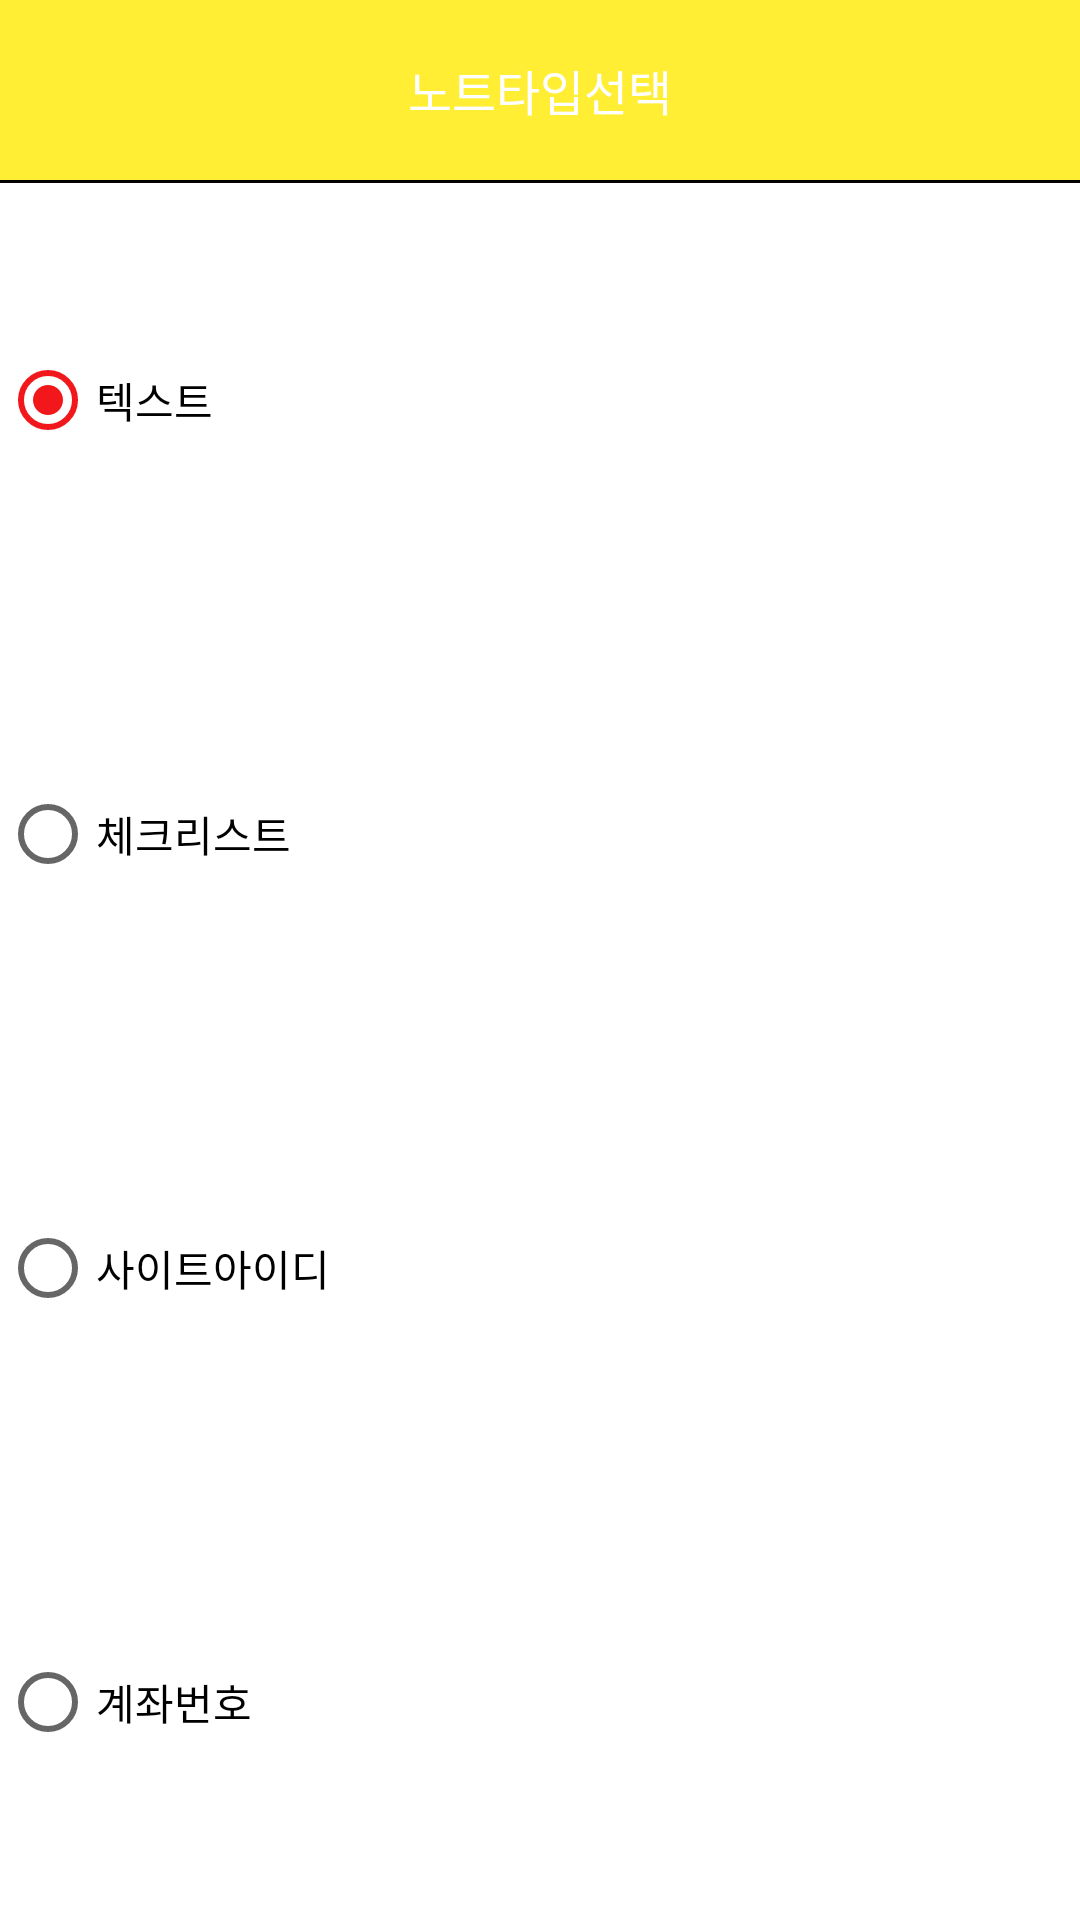

Layout XML and referenced resources for this Android screen:
<!-- AndroidManifest.xml: application theme AppTheme -->
<!-- res/layout/add_dialog.xml -->
<?xml version="1.0" encoding="utf-8"?>
<LinearLayout xmlns:android="http://schemas.android.com/apk/res/android"
    xmlns:tools="http://schemas.android.com/tools"
    android:layout_width="match_parent"
    android:layout_height="match_parent"
    android:background="#ffffff"
    android:orientation="vertical">


    <TextView
        android:id="@+id/title"
        android:layout_width="match_parent"
        android:layout_height="60dp"
        android:background="@color/colorYellow"
        android:gravity="center"
        android:text="노트타입선택"
        android:textColor="#ffffff"
        android:textSize="16dp" />

    <View
        android:layout_width="match_parent"
        android:layout_height="1dp"
        android:background="#000000" />

    <RadioGroup
        android:id="@+id/memoGroup"
        android:layout_width="match_parent"
        android:layout_height="match_parent"
        tools:layout_editor_absoluteY="506dp">

        <RadioButton
            android:id="@+id/type1"
            android:layout_width="match_parent"
            android:layout_height="wrap_content"
            android:layout_weight="1"
            android:checked="true"
            android:text="텍스트" />

        <RadioButton
            android:id="@+id/type2"
            android:layout_width="match_parent"
            android:layout_height="wrap_content"
            android:layout_weight="1"
            android:text="체크리스트" />

        <RadioButton
            android:id="@+id/type3"
            android:layout_width="match_parent"
            android:layout_height="wrap_content"
            android:layout_weight="1"
            android:text="사이트아이디" />

        <RadioButton
            android:id="@+id/type4"
            android:layout_width="match_parent"
            android:layout_height="wrap_content"
            android:layout_weight="1"
            android:text="계좌번호" />
    </RadioGroup>

    <EditText
        android:visibility="gone"
        android:id="@+id/memoGroupTitle"
        android:layout_width="match_parent"
        android:layout_height="match_parent"
        android:ems="10"
        android:inputType="text"
        android:hint="노트제목"
        tools:layout_editor_absoluteY="506dp" >
    </EditText>


    <View
        android:layout_width="match_parent"
        android:layout_height="1dp"
        android:background="#000000" />

    <LinearLayout
        android:layout_width="match_parent"
        android:layout_height="60dp"
        android:orientation="horizontal">

        <Button
            android:id="@+id/okButton"
            android:layout_width="match_parent"
            android:layout_height="60dp"
            android:layout_weight="1"
            android:background="#ffffff"
            android:gravity="center"
            android:text="확인"
            android:textColor="#000000"
            android:textSize="16dp" />

        <View
            android:layout_width="1dp"
            android:layout_height="match_parent"
            android:background="#000000" />

        <Button
            android:id="@+id/cancelButton"
            android:layout_width="match_parent"
            android:layout_height="60dp"
            android:layout_weight="1"
            android:background="#ffffff"
            android:gravity="center"
            android:text="취소"
            android:textColor="#000000"
            android:textSize="16dp" />
    </LinearLayout>

    <View
        android:layout_width="match_parent"
        android:layout_height="1dp"
        android:background="#000000" />
</LinearLayout>
<!-- resources referenced by this layout -->
<resources>
  <color name="colorYellow">#FFEE33</color>
  <style name="AppTheme" parent="Theme.AppCompat.Light.NoActionBar">
          
          <item name="colorPrimary">@color/colorWhite</item>
          <item name="colorPrimaryDark">@color/colorWhite</item>
          <item name="colorAccent">@color/colorAccent</item>
  
          
  
          
          
      </style>
  <color name="colorWhite">#FFFFFF</color>
  <color name="colorAccent">#f2171b</color>
</resources>
